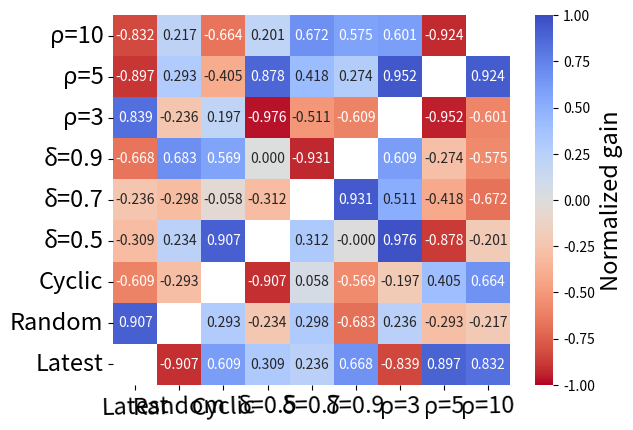

Generate this figure with matplotlib:
import seaborn as sns
import pandas as pd
import numpy as np
from matplotlib import pyplot as plt
 

cmap = sns.color_palette("coolwarm", as_cmap=True).reversed() #sns.cm.rocket_r

# TODO: not make it full 
# ['pop5', 'pop3', 'random']
# [[ 0.          1.486       0.60266667]
#  [ 0.          0.         -0.049     ]
#  [ 0.          0.          0.        ]]

# CRITICAL - ['pop5', 'pop3', 'random', 'latest'] (SelfPlayTesting.py:448)
# CRITICAL - 
# [[ 0.          1.486       0.60266667  0.60266667]
#  [ 0.          0.         -0.049      -0.049     ]
#  [ 0.          0.          0.         -0.31933333]
#  [ 0.          0.          0.          0.        ]] (SelfPlayTesting.py:449)


# 28.05.2022 EVO (gain1-gain2)
# pop5 > delta5 > random > pop3 > latest
# CRITICAL - ['pop5', 'pop3', 'random', 'latest', 'delta5'] (SelfPlayTesting.py:449)
# CRITICAL - 
# [[ 0.          0.23733333  0.60266667  0.81566667  0.62133333]
#  [ 0.          0.         -0.049       0.16733333 -0.36466667]
#  [ 0.          0.          0.          0.43666667 -0.00266667]
#  [ 0.          0.          0.          0.         -0.10466667]
#  [ 0.          0.          0.          0.          0.        ]] (SelfPlayTesting.py:450)

# 28.05.2022 EVO (gain1+gain2)
# CRITICAL - ['pop5', 'pop3', 'random', 'latest', 'delta5'] (SelfPlayTesting.py:449)
# CRITICAL - 
# [[ 0.          1.486       0.60266667  2.28233333  0.52666667]
#  [ 0.          0.         -0.049       1.63666667  1.48666667]
#  [ 0.          0.          0.         -0.43666667  1.88      ]
#  [ 0.          0.          0.          0.          0.52066667]
#  [ 0.          0.          0.          0.          0.        ]] (SelfPlayTesting.py:450)


# Create a dataset
N = 9
a = np.random.rand(N, N)*8 - 4
# a = np.zeros((N,N))
# a[]
# a = np.array([
#     [0,1,2, 3],
#     [0,0,4, 5],
#     [0,0,0,6],
#     [0,0,0,0],
# ]).T
# for i in range(4):
#     a[2,i] = abs(a[2,i])
# To have lower matrix are true values and the opposite in upper
mat = -np.tril(a) + np.tril(a, -1).T
# To have upper matrix are true values and the opposite in lower
# mat = np.tril(a) - np.tril(a, -1).T
# To have symmetric matrix
# mat = np.tril(a) + np.tril(a, -1).T

# mat = np.random.random((4,4))-0.5
# for i in range(4):
#     mat[]

# triangular mask
# mask = np.triu(np.ones_like(mat, dtype=bool)).T
# diagonal mask
mask = np.eye(N, dtype=bool)
# No mask
# mask = np.zeros((N,N), dtype=bool)

# print(mask)
labels = ["Latest", "Random", "Cyclic", "\u03B4=0.5", "\u03B4=0.7", "\u03B4=0.9", "\u03C1=3", "\u03C1=5", "\u03C1=10"][:N]

mat = np.flip(mat,0)
mask = np.flip(mask,0)
# print(mat)

for i in range(mat.shape[0]):
    for j in range(mat.shape[1]):
        mat[i,j] /= 4

df = pd.DataFrame(mat, reversed(labels), columns=labels)

# plot a heatmap with annotation
ax = sns.heatmap(df, annot=True,fmt=".3f", annot_kws={"size": 10}, vmin=-1, vmax=1, center=0, cmap=cmap, mask=mask,
            #   linewidths=0.1, linecolor='black'
                cbar_kws={'label': "Normalized gain"},

                )
ax.set_xticklabels(ax.get_xmajorticklabels(), fontsize = 17)
ax.set_yticklabels(ax.get_ymajorticklabels(), fontsize = 17)
plt.xticks(rotation=np.pi/2) 

ax.figure.axes[-1].yaxis.label.set_size(17)
plt.show()